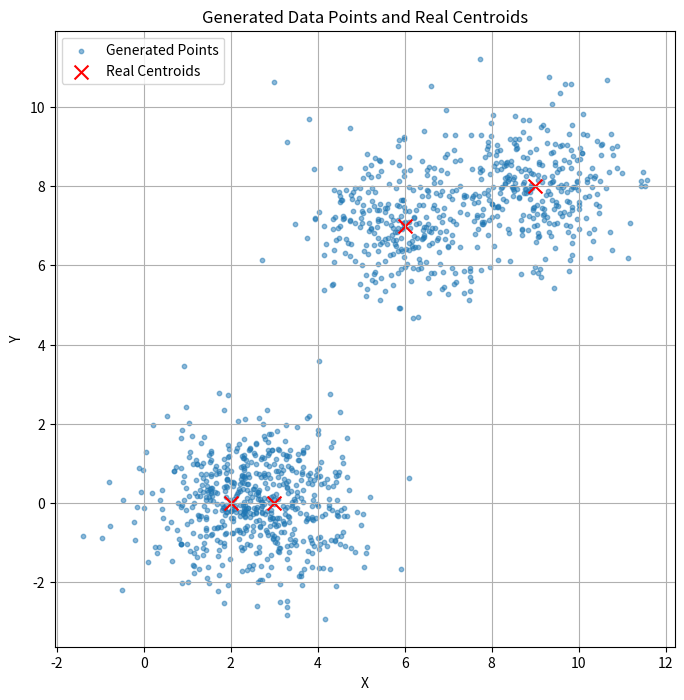
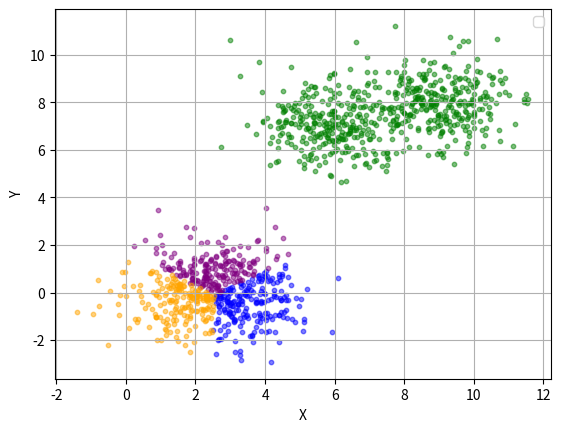
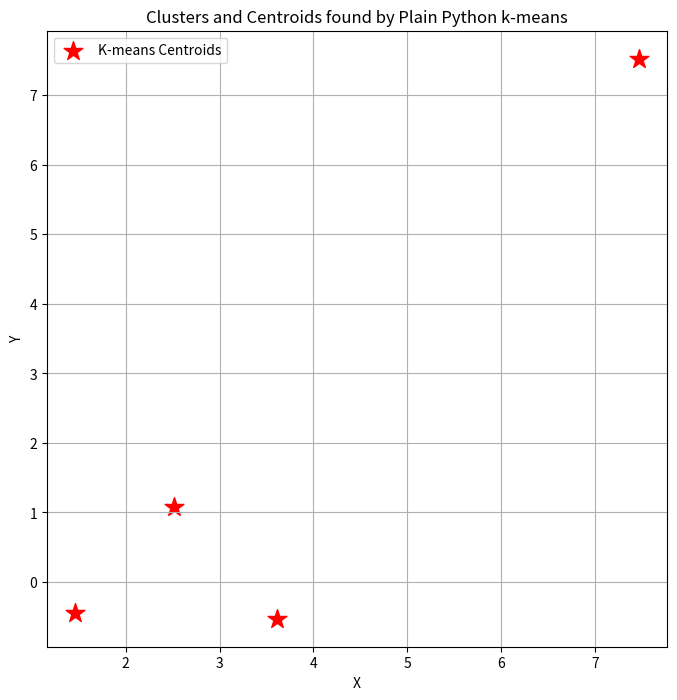
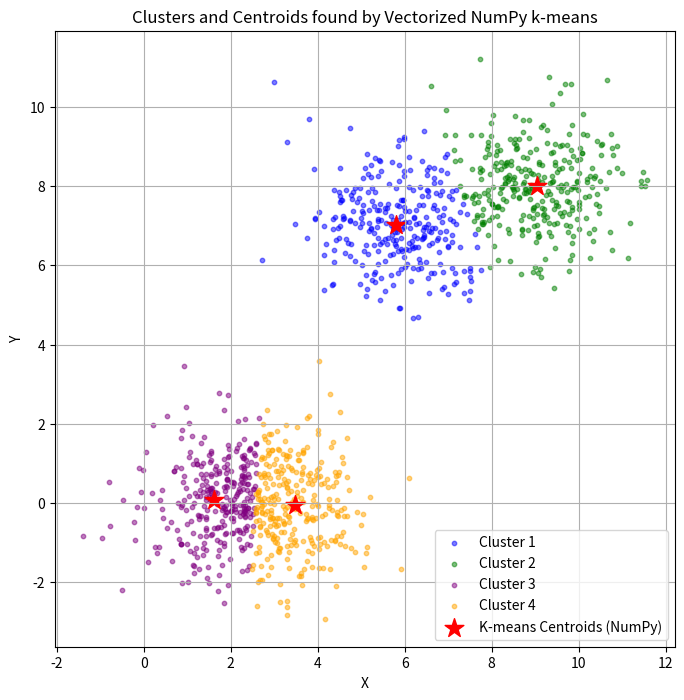

Recreate these plots in Python, in order.
import matplotlib.pyplot as plt
import numpy as np
import time
import random
real_centroids, number_of_centroids =  [(np.random.randint(0, 10),np.random.randint(0, 10)),
                                        (np.random.randint(0, 10),np.random.randint(0, 10)),
                                        (np.random.randint(0, 10),np.random.randint(0, 10)),
                                        (np.random.randint(0, 10),np.random.randint(0, 10))], 4

points_per_centroid = 300
all_points = []
colors = ['blue', 'green', 'purple', 'orange']

def generate_point_around_centroid(centroid: tuple) -> tuple:
    x_centroid, y_centroid = centroid
    x = np.random.normal(x_centroid, 1)
    y = np.random.normal(y_centroid, 1)
    return x, y

def distance(p1: tuple, p2: tuple) -> float:
    return np.sqrt((p1[0] - p2[0])**2 + (p1[1] - p2[1])**2)

def mean_centroid(points: list) -> tuple:
    if not points:
        return (0, 0)
    x_sum = (p[0] for p in points)
    y_sum = (p[1] for p in points)
    return (sum(x_sum) / len(points), sum(y_sum) / len(points))

def kmeans_loop(data_points, k, max_iterations=500):
    start_time = time.time()
    centroids = random.sample(data_points, k)
    print("Initial Centroids:", centroids)

    for i in range(max_iterations):
        clusters = [[] for _ in range(k)]

        for point in data_points:
            distances = [distance(point, centroid) for centroid in centroids]
            closest_centroid_index = distances.index(min(distances))
            clusters[closest_centroid_index].append(point)

        new_centroids = [mean_centroid(cluster) for cluster in clusters]

        if new_centroids == centroids:
            print(f"Centroids converged after {i + 1} iterations.")
            break

        centroids = new_centroids

    end_time = time.time()
    print(f"Total time taken: {end_time - start_time} seconds.")
    print("Final Centroids:", centroids)
    return clusters, centroids, end_time - start_time

def kmeans_numpy(data_points, k, max_iterations=500):
    start_time = time.time()
    data_np = np.array(data_points)
    initial_centroid_indices = np.random.choice(len(data_np), k, replace=False)
    centroids_np = data_np[initial_centroid_indices]

    for iteration in range(max_iterations):
        distances = np.sqrt(((data_np[:, np.newaxis, :] - centroids_np[np.newaxis, :, :]) ** 2).sum(axis=2))
        cluster_indices = np.argmin(distances, axis=1)
        new_centroids_np = np.array([data_np[cluster_indices == i].mean(axis=0) if np.any(cluster_indices == i) else centroids_np[i] for i in range(k)])
        if np.all(np.sqrt(np.sum((centroids_np - new_centroids_np)**2, axis=1)) < 1e-4):
            break
        centroids_np = new_centroids_np

    end_time = time.time()
    return cluster_indices, centroids_np, end_time - start_time


for centroid in real_centroids:
    for _ in range(points_per_centroid):
        all_points.append(generate_point_around_centroid(centroid))

plt.figure(figsize=(8, 8))
points_x = [p[0] for p in all_points]
points_y = [p[1] for p in all_points]
plt.scatter(points_x, points_y, s=10, alpha=0.5, label='Generated Points')
centroid_x = [c[0] for c in real_centroids]
centroid_y = [c[1] for c in real_centroids]
plt.scatter(centroid_x, centroid_y, s=100, color='red', marker='x', label='Real Centroids')
plt.title('Generated Data Points and Real Centroids')
plt.xlabel('X')
plt.ylabel('Y')
plt.legend()
plt.grid(True)
plt.savefig('initial_data.png')
plt.show()
plt.close()

# using Python loop

k_clusters = number_of_centroids
plain_clusters, plain_centroids, plain_time = kmeans_loop(all_points, k_clusters)
print(f"Plain Python k-means computation time: {plain_time:.4f} seconds")

plt.xlabel('X')
plt.ylabel('Y')
plt.legend()
plt.grid(True)

for i in range(k_clusters):
    cluster_x = [p[0] for p in plain_clusters[i]]
    cluster_y = [p[1] for p in plain_clusters[i]]
    plt.scatter(cluster_x, cluster_y, s=10, color=colors[i], alpha=0.5, label=f'Cluster {i+1}')

plt.figure(figsize=(8, 8))
centroid_x = [c[0] for c in plain_centroids]
centroid_y = [c[1] for c in plain_centroids]
plt.scatter(centroid_x, centroid_y, s=200, color='red', marker='*', label='K-means Centroids')


plt.title('Clusters and Centroids found by Plain Python k-means')
plt.xlabel('X')
plt.ylabel('Y')
plt.legend()
plt.grid(True)
plt.savefig('kmeans_plain_clusters.png')
plt.show()
plt.close()

# using umpy
numpy_cluster_indices, numpy_centroids, numpy_time = kmeans_numpy(all_points, k_clusters)

print(f"Vectorized NumPy k-means computation time: {numpy_time} seconds")

plt.figure(figsize=(8, 8))

for i in range(k_clusters):
    cluster_points = np.array(all_points)[numpy_cluster_indices == i]
    cluster_x = cluster_points[:, 0]
    cluster_y = cluster_points[:, 1]
    plt.scatter(cluster_x, cluster_y, s=10, color=colors[i], alpha=0.5, label=f'Cluster {i+1}')

centroid_x = numpy_centroids[:, 0]
centroid_y = numpy_centroids[:, 1]
plt.scatter(centroid_x, centroid_y, s=200, color='red', marker='*', label='K-means Centroids (NumPy)')

plt.title('Clusters and Centroids found by Vectorized NumPy k-means')
plt.xlabel('X')
plt.ylabel('Y')
plt.legend()
plt.grid(True)
plt.savefig('kmeans_numpy_clusters.png')
plt.show()
plt.close()
